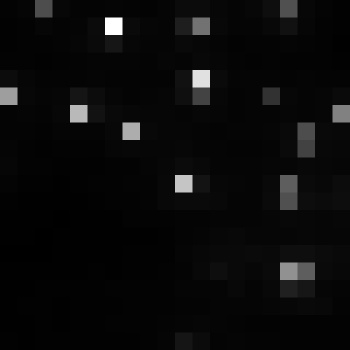

The table this chart was drawn from, first rows:
, xmin, ymin, lat, lon, area, perimeter, max_nanowatts, min_nanowatts, moonlight_illumination, clear_sky_confidence, mean_nanowatts
0, 813, 2944, -4.384, -4.384, 1.0, 0.0, 60.36, 0.4533, 11.81, 0.0, 3.719
